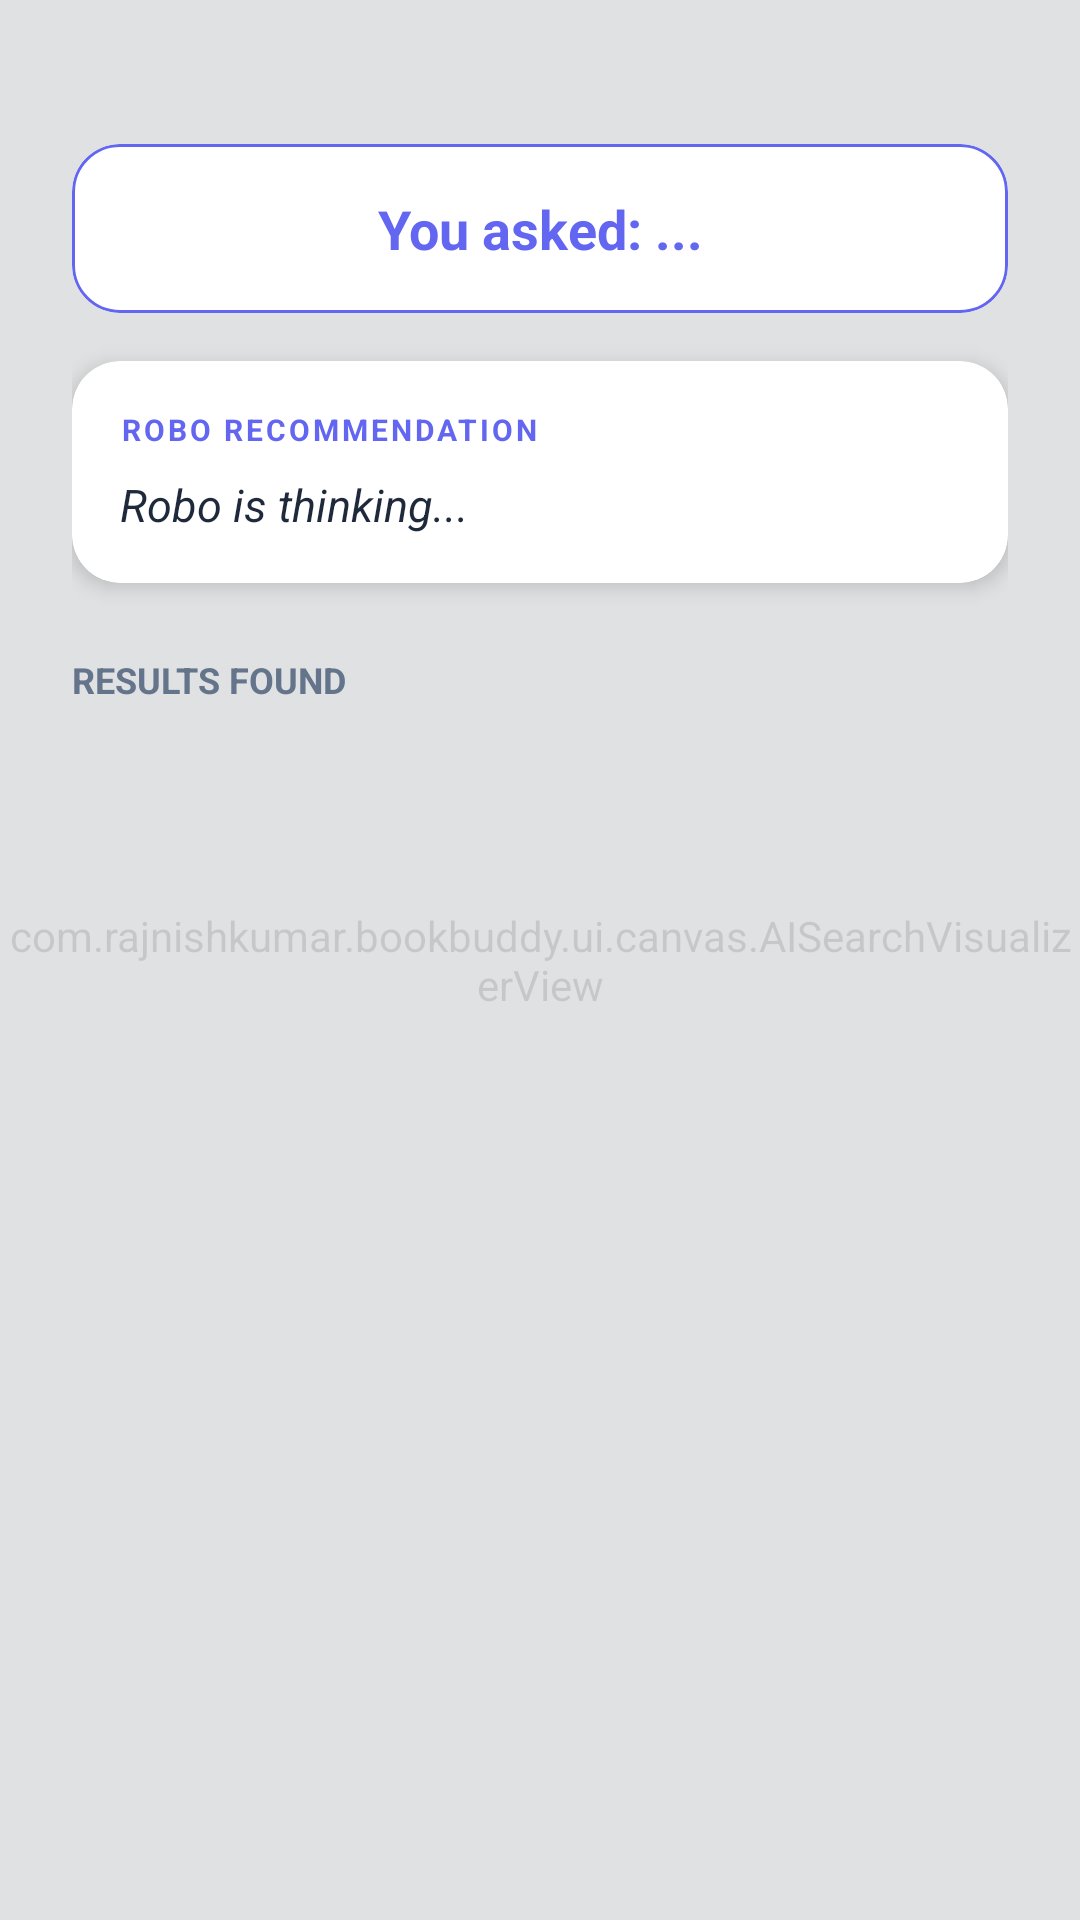

Produce the Android XML layout that renders to this screen, including the resource entries it uses.
<!-- AndroidManifest.xml: application theme Theme.BookBuddy -->
<!-- res/layout/activity_vocal_search_results.xml -->
<?xml version="1.0" encoding="utf-8"?>
<androidx.constraintlayout.widget.ConstraintLayout xmlns:android="http://schemas.android.com/apk/res/android"
    xmlns:app="http://schemas.android.com/apk/res-auto"
    xmlns:tools="http://schemas.android.com/tools"
    android:layout_width="match_parent"
    android:layout_height="match_parent"
    android:background="?android:attr/windowBackground">

    
    <com.rajnishkumar.bookbuddy.ui.canvas.AISearchVisualizerView
        android:id="@+id/vocalSearchVisualizer"
        android:layout_width="match_parent"
        android:layout_height="match_parent"
        android:alpha="0.2" />

    <androidx.core.widget.NestedScrollView
        android:layout_width="match_parent"
        android:layout_height="match_parent"
        android:fillViewport="true">

        <LinearLayout
            android:layout_width="match_parent"
            android:layout_height="wrap_content"
            android:orientation="vertical"
            android:paddingHorizontal="24dp"
            android:paddingBottom="32dp">

            
            <View
                android:layout_width="match_parent"
                android:layout_height="48dp" />

            
            <com.google.android.material.card.MaterialCardView
                android:id="@+id/queryHeaderCard"
                android:layout_width="match_parent"
                android:layout_height="wrap_content"
                app:cardCornerRadius="16dp"
                app:cardElevation="0dp"
                app:strokeWidth="1dp"
                app:strokeColor="@color/primary"
                android:layout_marginBottom="16dp"
                app:cardBackgroundColor="?attr/colorSurface">

                <TextView
                    android:id="@+id/tvVocalQuery"
                    android:layout_width="match_parent"
                    android:layout_height="wrap_content"
                    android:padding="16dp"
                    android:text="You asked: ..."
                    android:textSize="18sp"
                    android:textStyle="bold"
                    android:textColor="@color/primary"
                    android:gravity="center" />
            </com.google.android.material.card.MaterialCardView>

            
            <com.google.android.material.card.MaterialCardView
                android:id="@+id/roboSummaryCard"
                android:layout_width="match_parent"
                android:layout_height="wrap_content"
                app:cardCornerRadius="16dp"
                app:cardElevation="4dp"
                android:layout_marginBottom="24dp"
                app:cardBackgroundColor="?attr/colorSurface">

                <LinearLayout
                    android:layout_width="match_parent"
                    android:layout_height="wrap_content"
                    android:orientation="vertical"
                    android:padding="16dp">

                    <TextView
                        android:layout_width="wrap_content"
                        android:layout_height="wrap_content"
                        android:text="ROBO RECOMMENDATION"
                        android:textSize="10sp"
                        android:textStyle="bold"
                        android:textColor="@color/primary"
                        android:letterSpacing="0.1"
                        android:layout_marginBottom="8dp" />

                    <TextView
                        android:id="@+id/tvRoboSummary"
                        android:layout_width="match_parent"
                        android:layout_height="wrap_content"
                        android:text="Robo is thinking..."
                        android:textSize="15sp"
                        android:lineSpacingExtra="4dp"
                        android:textColor="?android:attr/textColorPrimary"
                        android:textStyle="italic" />
                </LinearLayout>
            </com.google.android.material.card.MaterialCardView>

            <TextView
                android:layout_width="match_parent"
                android:layout_height="wrap_content"
                android:text="Results Found"
                android:textSize="12sp"
                android:textStyle="bold"
                android:textColor="?android:attr/textColorSecondary"
                android:textAllCaps="true"
                android:layout_marginBottom="12dp" />

            <androidx.recyclerview.widget.RecyclerView
                android:id="@+id/rvVocalResults"
                android:layout_width="match_parent"
                android:layout_height="wrap_content"
                android:nestedScrollingEnabled="false"
                tools:listitem="@layout/item_book" />

        </LinearLayout>
    </androidx.core.widget.NestedScrollView>

    <ProgressBar
        android:id="@+id/pbVocalSearch"
        android:layout_width="48dp"
        android:layout_height="48dp"
        android:visibility="gone"
        app:layout_constraintBottom_toBottomOf="parent"
        app:layout_constraintEnd_toEndOf="parent"
        app:layout_constraintStart_toStartOf="parent"
        app:layout_constraintTop_toTopOf="parent" />

</androidx.constraintlayout.widget.ConstraintLayout>
<!-- res/layout/item_book.xml (included above) -->
<?xml version="1.0" encoding="utf-8"?>
<com.google.android.material.card.MaterialCardView xmlns:android="http://schemas.android.com/apk/res/android"
    xmlns:app="http://schemas.android.com/apk/res-auto"
    xmlns:tools="http://schemas.android.com/tools"
    android:layout_width="match_parent"
    android:layout_height="wrap_content"
    android:layout_marginHorizontal="8dp"
    android:layout_marginVertical="6dp"
    app:cardCornerRadius="14dp"
    app:cardElevation="3dp"
    android:foreground="?attr/selectableItemBackground">

    <LinearLayout
        android:layout_width="match_parent"
        android:layout_height="wrap_content"
        android:orientation="horizontal"
        android:padding="12dp">

        <com.google.android.material.card.MaterialCardView
            android:layout_width="85dp"
            android:layout_height="120dp"
            app:cardCornerRadius="10dp"
            app:cardElevation="0dp"
            app:strokeWidth="1dp"
            app:strokeColor="#F0F0F0">

            <ImageView
                android:id="@+id/ivBookCover"
                android:layout_width="match_parent"
                android:layout_height="match_parent"
                android:scaleType="centerCrop"
                android:src="@drawable/ic_book_placeholder"
                android:contentDescription="Book Cover" />
        </com.google.android.material.card.MaterialCardView>

        <LinearLayout
            android:layout_width="0dp"
            android:layout_height="wrap_content"
            android:layout_weight="1"
            android:layout_marginStart="16dp"
            android:orientation="vertical">

            <TextView
                android:id="@+id/tvBookTitle"
                android:layout_width="match_parent"
                android:layout_height="wrap_content"
                android:ellipsize="end"
                android:maxLines="2"
                android:textColor="@color/gray_900"
                android:textSize="17sp"
                android:textStyle="bold"
                tools:text="#1024 The Great Gatsby" />

            <TextView
                android:id="@+id/tvBookAuthor"
                android:layout_width="match_parent"
                android:layout_height="wrap_content"
                android:layout_marginTop="4dp"
                android:textColor="@color/gray_700"
                android:textSize="14sp"
                tools:text="F. Scott Fitzgerald" />

            <View
                android:layout_width="match_parent"
                android:layout_height="0dp"
                android:layout_weight="1" />

            <LinearLayout
                android:layout_width="match_parent"
                android:layout_height="wrap_content"
                android:orientation="horizontal"
                android:layout_marginTop="8dp"
                android:gravity="center_vertical">

                <TextView
                    android:id="@+id/tvBookGenre"
                    android:layout_width="wrap_content"
                    android:layout_height="wrap_content"
                    android:background="@drawable/quiz_option_background"
                    android:paddingHorizontal="10dp"
                    android:paddingVertical="3dp"
                    android:textColor="@color/primary"
                    android:textSize="11sp"
                    android:textStyle="bold"
                    tools:text="Classic Fiction" />

                <View
                    android:layout_width="0dp"
                    android:layout_height="1dp"
                    android:layout_weight="1" />

                <TextView
                    android:layout_width="wrap_content"
                    android:layout_height="wrap_content"
                    android:text="Details >"
                    android:textColor="@color/gray_500"
                    android:textSize="11sp" />
            </LinearLayout>
        </LinearLayout>
    </LinearLayout>
</com.google.android.material.card.MaterialCardView>
<!-- resources referenced by this layout -->
<resources>
  <color name="gray_500">#64748B</color>
  <color name="gray_700">#334155</color>
  <color name="gray_900">#0F172A</color>
  <color name="primary">#6366F1</color>
  <!-- drawable ic_book_placeholder (drawable) -->
  <vector xmlns:android="http://schemas.android.com/apk/res/android"
      android:width="24dp"
      android:height="24dp"
      android:viewportWidth="24"
      android:viewportHeight="24">
      <path
          android:fillColor="#FF000000"
          android:pathData="M4,6h4v11H4zM10,4h4v13h-4zM16,8h4v9h-4z" />
  </vector>
  <!-- drawable quiz_option_background (drawable) -->
  <?xml version="1.0" encoding="utf-8"?>
  <selector xmlns:android="http://schemas.android.com/apk/res/android">
  
      
      <item>
          <shape>
              <solid android:color="@android:color/white" />
              <stroke android:width="2dp" android:color="@color/primary" />
              <corners android:radius="12dp" />
          </shape>
      </item>
  
  </selector>
  <style name="Theme.BookBuddy" parent="Theme.MaterialComponents.DayNight.NoActionBar">
          
          <item name="colorPrimary">@color/primary</item>
          <item name="colorPrimaryVariant">@color/primary_dark</item>
          <item name="colorOnPrimary">@color/white</item>
          
          <item name="colorSecondary">@color/secondary</item>
          <item name="colorSecondaryVariant">@color/primary_light</item>
          <item name="colorOnSecondary">@color/black</item>
          
          <item name="android:statusBarColor">?attr/colorPrimaryVariant</item>
          
          
          <item name="android:windowBackground">@color/background_light</item>
          <item name="colorSurface">@color/surface_light</item>
          <item name="colorOnSurface">@color/text_primary_light</item>
          <item name="android:textColorPrimary">@color/text_primary_light</item>
          <item name="android:textColorSecondary">@color/text_secondary_light</item>
      </style>
  <color name="primary_dark">#4F46E5</color>
  <color name="white">#FFFFFF</color>
  <color name="secondary">#A5B4FC</color>
  <color name="primary_light">#818CF8</color>
  <color name="black">#000000</color>
  <color name="background_light">#F8FAFC</color>
  <color name="surface_light">#FFFFFF</color>
  <color name="text_primary_light">#1E293B</color>
  <color name="text_secondary_light">#64748B</color>
</resources>
